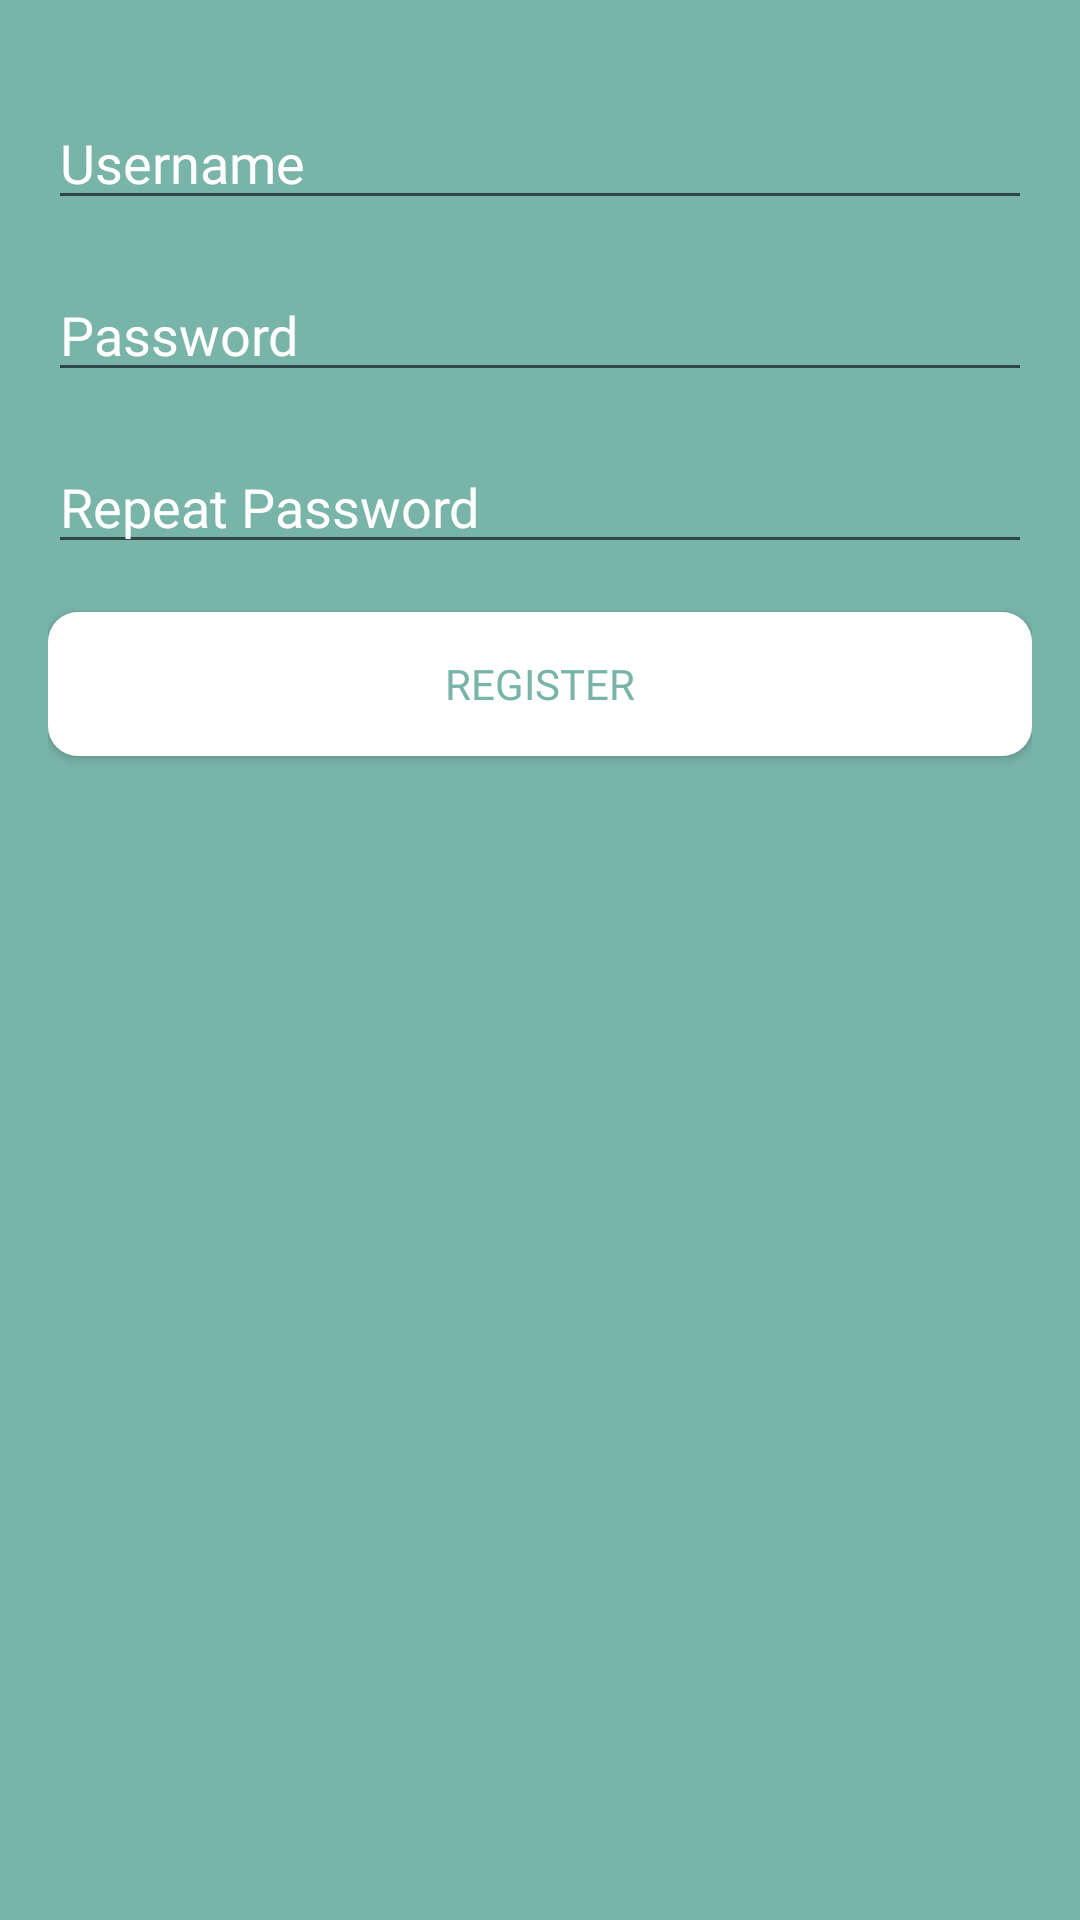

Android layout source for this screen:
<!-- AndroidManifest.xml: application theme AppTheme -->
<!-- res/layout/activity_register.xml -->
<?xml version="1.0" encoding="utf-8"?>
<LinearLayout xmlns:android="http://schemas.android.com/apk/res/android"
    android:layout_width="match_parent"
    android:layout_height="match_parent"
    android:orientation="vertical"
    android:padding="16dp"
    android:background="@color/pastel_dark_green">

    <EditText
        android:id="@+id/etUsername"
        android:layout_width="match_parent"
        android:layout_height="wrap_content"
        android:hint="Username"
        android:textColor="@color/white"
        android:textColorHint="@color/white"
        android:fontFamily="@font/evolventaregular"
        android:layout_marginTop="16dp"/>

    <EditText
        android:id="@+id/etPassword"
        android:layout_width="match_parent"
        android:layout_height="wrap_content"
        android:hint="Password"
        android:inputType="textPassword"
        android:textColor="@color/white"
        android:textColorHint="@color/white"
        android:fontFamily="@font/evolventaregular"
        android:layout_marginTop="16dp"/>

    <EditText
        android:id="@+id/etRepeatPassword"
        android:layout_width="match_parent"
        android:layout_height="wrap_content"
        android:hint="Repeat Password"
        android:inputType="textPassword"
        android:textColor="@color/white"
        android:textColorHint="@color/white"
        android:fontFamily="@font/evolventaregular"
        android:layout_marginTop="16dp"/>

    <Button
        android:id="@+id/btnRegister"
        android:layout_width="match_parent"
        android:layout_height="wrap_content"
        android:text="Register"
        android:background="@drawable/rounded_button_white"
        android:textColor="@color/pastel_dark_green"
        android:fontFamily="@font/evolventbold"
        android:layout_marginTop="16dp"/>
</LinearLayout>
<!-- resources referenced by this layout -->
<resources>
  <color name="pastel_dark_green">#79B4A9</color>
  <color name="white">#FFFFFFFF</color>
  <!-- drawable rounded_button_white (drawable) -->
  <selector xmlns:android="http://schemas.android.com/apk/res/android">
      <item>
          <shape android:shape="rectangle">
              <solid android:color="@color/white" />
              <corners android:radius="10dp" />
          </shape>
      </item>
  </selector>
  <style name="AppTheme" parent="Theme.AppCompat.Light.NoActionBar">
          
          <item name="android:statusBarColor">@color/white</item>
          <item name="android:windowLightStatusBar">true</item>
          
      </style>
</resources>
